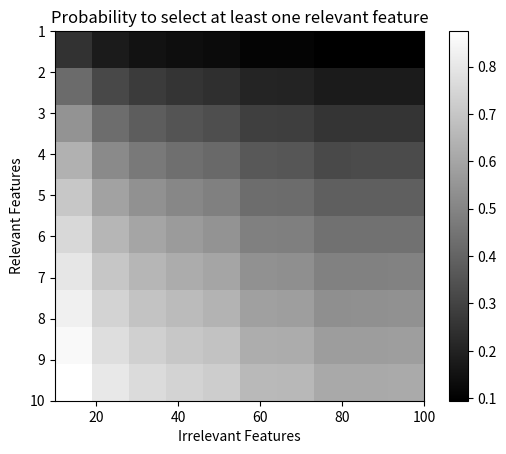

Reproduce this figure in Python.
import numpy as np
import matplotlib.pyplot as plt


p = 0
def prob(relevant, irrelevant, select):
    p = 1 - relevant/(relevant+irrelevant)
    p_none = np.power(p, select)
    at_least_one = 1 - p_none
    return at_least_one


data = np.zeros((10,10))
for i in range(1, 11):
    for j in range(1, 11):
        select = int(np.floor(np.sqrt(j*10)))
        data[-1+i,-1+j] = prob(i,j*10,select)


fig, ax = plt.subplots()
plt.gray()
cs = ax.imshow(data, extent=[10,100,10,1])
ax.set_aspect(10)
plt.xlabel('Irrelevant Features')
plt.ylabel('Relevant Features')
plt.title('Probability to select at least one relevant feature')
fig.colorbar(cs)